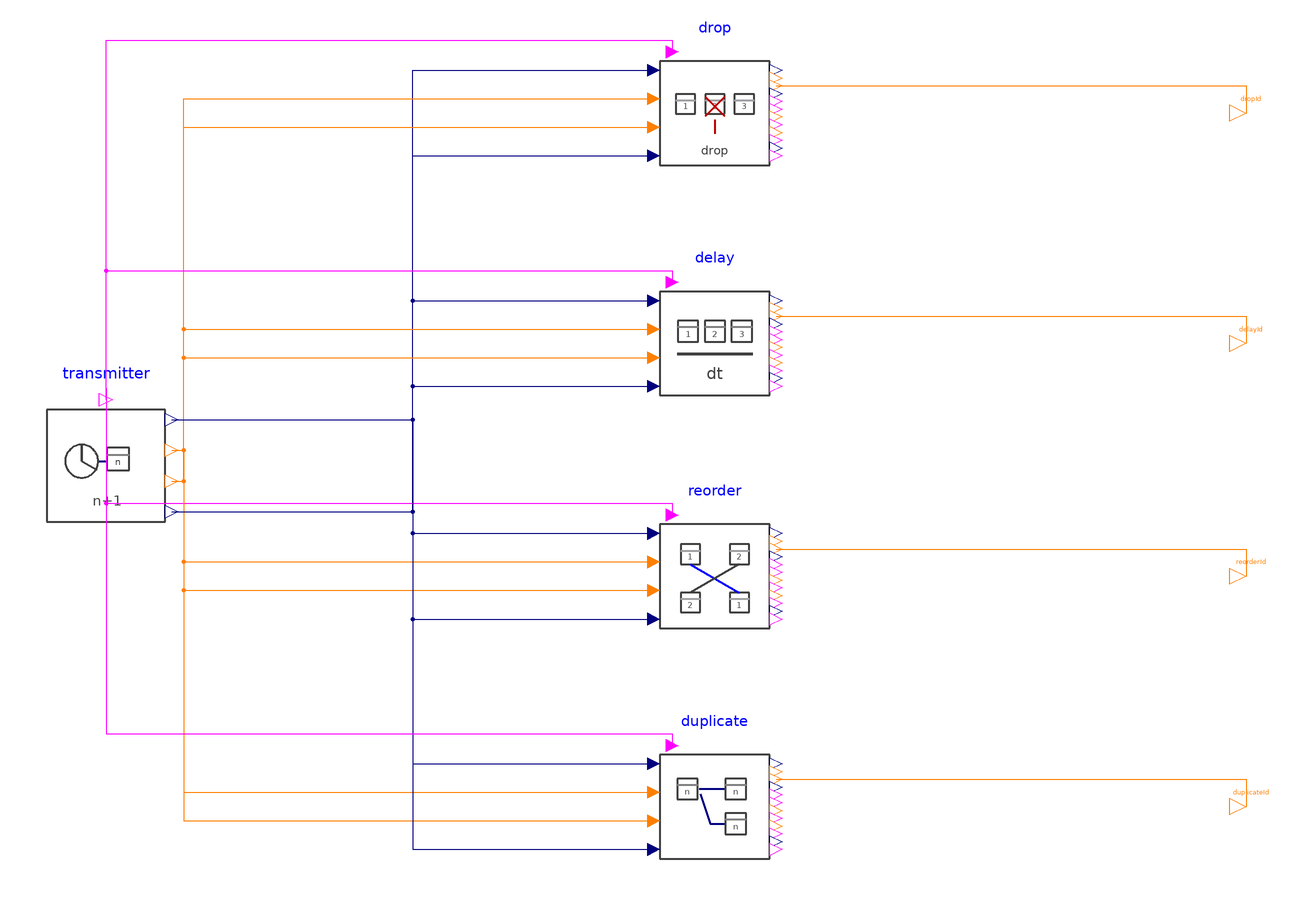

The Modelica model whose source follows is shown above as a component diagram (icons at their Placement, wires along their Line points).

model DeterministicCommunication "Compare dropping, delay, reordering and duplication of frames"
  extends Modelica.Icons.Example;
  AnomalyLibrary.Utilities.Internal.FrameSource transmitter(samplePeriod=0.1) "Common deterministic frame source" annotation(Placement(transformation(origin={-246,0},extent={{-28,-28},{28,28}},rotation=0)));
  AnomalyLibrary.Communication.FrameDropout drop(enabled=true,startTime=0,endTime=5,samplePeriod=0.1,maxFrames=16,dropEveryN=3) "Periodic frame-drop policy" annotation(Placement(transformation(origin={13,150},extent={{-26,-26},{26,26}},rotation=0)));
  Modelica.Blocks.Interfaces.IntegerOutput dropId "Latest sequence identifier after dropping" annotation(Placement(transformation(origin={239,150},extent={{-7,-7},{7,7}},rotation=0)));
  AnomalyLibrary.Communication.FrameDelay delay(enabled=true,startTime=0,endTime=5,samplePeriod=0.1,maxFrames=16,delayTime=0.2) "Fixed frame-delay policy" annotation(Placement(transformation(origin={13,52},extent={{-26,-26},{26,26}},rotation=0)));
  Modelica.Blocks.Interfaces.IntegerOutput delayId "Latest sequence identifier after delay" annotation(Placement(transformation(origin={239,52},extent={{-7,-7},{7,7}},rotation=0)));
  AnomalyLibrary.Communication.FrameReorder reorder(enabled=true,startTime=0,endTime=5,samplePeriod=0.1,maxFrames=16,pairTimeout=0.25) "Pairwise frame-reordering policy" annotation(Placement(transformation(origin={13,-47},extent={{-26,-26},{26,26}},rotation=0)));
  Modelica.Blocks.Interfaces.IntegerOutput reorderId "Latest sequence identifier after reordering" annotation(Placement(transformation(origin={239,-47},extent={{-7,-7},{7,7}},rotation=0)));
  AnomalyLibrary.Communication.FrameDuplicate duplicate(enabled=true,startTime=0,endTime=5,samplePeriod=0.1,maxFrames=16,duplicateEveryN=3) "Periodic frame-duplication policy" annotation(Placement(transformation(origin={13,-145},extent={{-26,-26},{26,26}},rotation=0)));
  Modelica.Blocks.Interfaces.IntegerOutput duplicateId "Latest sequence identifier after duplication" annotation(Placement(transformation(origin={239,-145},extent={{-7,-7},{7,7}},rotation=0)));
equation
  connect(transmitter.u,drop.u) annotation(Line(points={{-218,19.6},{-115.5,19.6},{-115.5,168.2},{-13,168.2}},color={0,0,127}));
  connect(transmitter.txCount,drop.txCount) annotation(Line(points={{-218,6.53332},{-213,6.53332},{-213,156.06666},{-13,156.06666}},color={255,127,0}));
  connect(transmitter.sequence,drop.sequence) annotation(Line(points={{-218,-6.53332},{-213,-6.53332},{-213,143.93334},{-13,143.93334}},color={255,127,0}));
  connect(transmitter.sourceTime,drop.sourceTime) annotation(Line(points={{-218,-19.6},{-115.5,-19.6},{-115.5,131.8},{-13,131.8}},color={0,0,127}));
  connect(transmitter.validIn,drop.validIn) annotation(Line(points={{-246,28},{-246,181},{-5.2,181},{-5.2,176}},color={255,0,255}));
  connect(drop.receivedSequence,dropId) annotation(Line(points={{39,161.58183},{239,161.58183},{239,150}},color={255,127,0}));
  connect(transmitter.u,delay.u) annotation(Line(points={{-218,19.6},{-115.5,19.6},{-115.5,70.2},{-13,70.2}},color={0,0,127}));
  connect(transmitter.txCount,delay.txCount) annotation(Line(points={{-218,6.53332},{-213,6.53332},{-213,58.06666},{-13,58.06666}},color={255,127,0}));
  connect(transmitter.sequence,delay.sequence) annotation(Line(points={{-218,-6.53332},{-213,-6.53332},{-213,45.93334},{-13,45.93334}},color={255,127,0}));
  connect(transmitter.sourceTime,delay.sourceTime) annotation(Line(points={{-218,-19.6},{-115.5,-19.6},{-115.5,33.8},{-13,33.8}},color={0,0,127}));
  connect(transmitter.validIn,delay.validIn) annotation(Line(points={{-246,28},{-246,83},{-5.2,83},{-5.2,78}},color={255,0,255}));
  connect(delay.receivedSequence,delayId) annotation(Line(points={{39,63.58183},{239,63.58183},{239,52}},color={255,127,0}));
  connect(transmitter.u,reorder.u) annotation(Line(points={{-218,19.6},{-115.5,19.6},{-115.5,-28.8},{-13,-28.8}},color={0,0,127}));
  connect(transmitter.txCount,reorder.txCount) annotation(Line(points={{-218,6.53332},{-213,6.53332},{-213,-40.93334},{-13,-40.93334}},color={255,127,0}));
  connect(transmitter.sequence,reorder.sequence) annotation(Line(points={{-218,-6.53332},{-213,-6.53332},{-213,-53.06666},{-13,-53.06666}},color={255,127,0}));
  connect(transmitter.sourceTime,reorder.sourceTime) annotation(Line(points={{-218,-19.6},{-115.5,-19.6},{-115.5,-65.2},{-13,-65.2}},color={0,0,127}));
  connect(transmitter.validIn,reorder.validIn) annotation(Line(points={{-246,28},{-246,33},{-246,-16},{-5.2,-16},{-5.2,-21}},color={255,0,255}));
  connect(reorder.receivedSequence,reorderId) annotation(Line(points={{39,-35.41817},{239,-35.41817},{239,-47}},color={255,127,0}));
  connect(transmitter.u,duplicate.u) annotation(Line(points={{-218,19.6},{-115.5,19.6},{-115.5,-126.8},{-13,-126.8}},color={0,0,127}));
  connect(transmitter.txCount,duplicate.txCount) annotation(Line(points={{-218,6.53332},{-213,6.53332},{-213,-138.93334},{-13,-138.93334}},color={255,127,0}));
  connect(transmitter.sequence,duplicate.sequence) annotation(Line(points={{-218,-6.53332},{-213,-6.53332},{-213,-151.06666},{-13,-151.06666}},color={255,127,0}));
  connect(transmitter.sourceTime,duplicate.sourceTime) annotation(Line(points={{-218,-19.6},{-115.5,-19.6},{-115.5,-163.2},{-13,-163.2}},color={0,0,127}));
  connect(transmitter.validIn,duplicate.validIn) annotation(Line(points={{-246,28},{-246,33},{-246,-114},{-5.2,-114},{-5.2,-119}},color={255,0,255}));
  connect(duplicate.receivedSequence,duplicateId) annotation(Line(points={{39,-133.41817},{239,-133.41817},{239,-145}},color={255,127,0}));
  annotation(experiment(StartTime=0,StopTime=4,Interval=0.008,Tolerance=1e-6),
    Diagram(coordinateSystem(extent={{-360,-240},{360,240}},preserveAspectRatio=true)),
    Documentation(info="<html><p>Feed identical frames from a 0.1 s source to four independent communication components. The policies drop every third frame, delay frames by 0.2 s, reorder adjacent pairs or duplicate every third frame. Each component has a 16-frame capacity and a 0.1 s service period.</p><p>Plot <code>dropId</code>, <code>delayId</code>, <code>reorderId</code> and <code>duplicateId</code> together with each component's <code>rxCount</code>, <code>queueLength</code> and qualification flags. Sequence values alone do not identify repeated deliveries. Duplication can build a backlog because the service rate remains one frame per tick.</p></html>"));
end DeterministicCommunication;